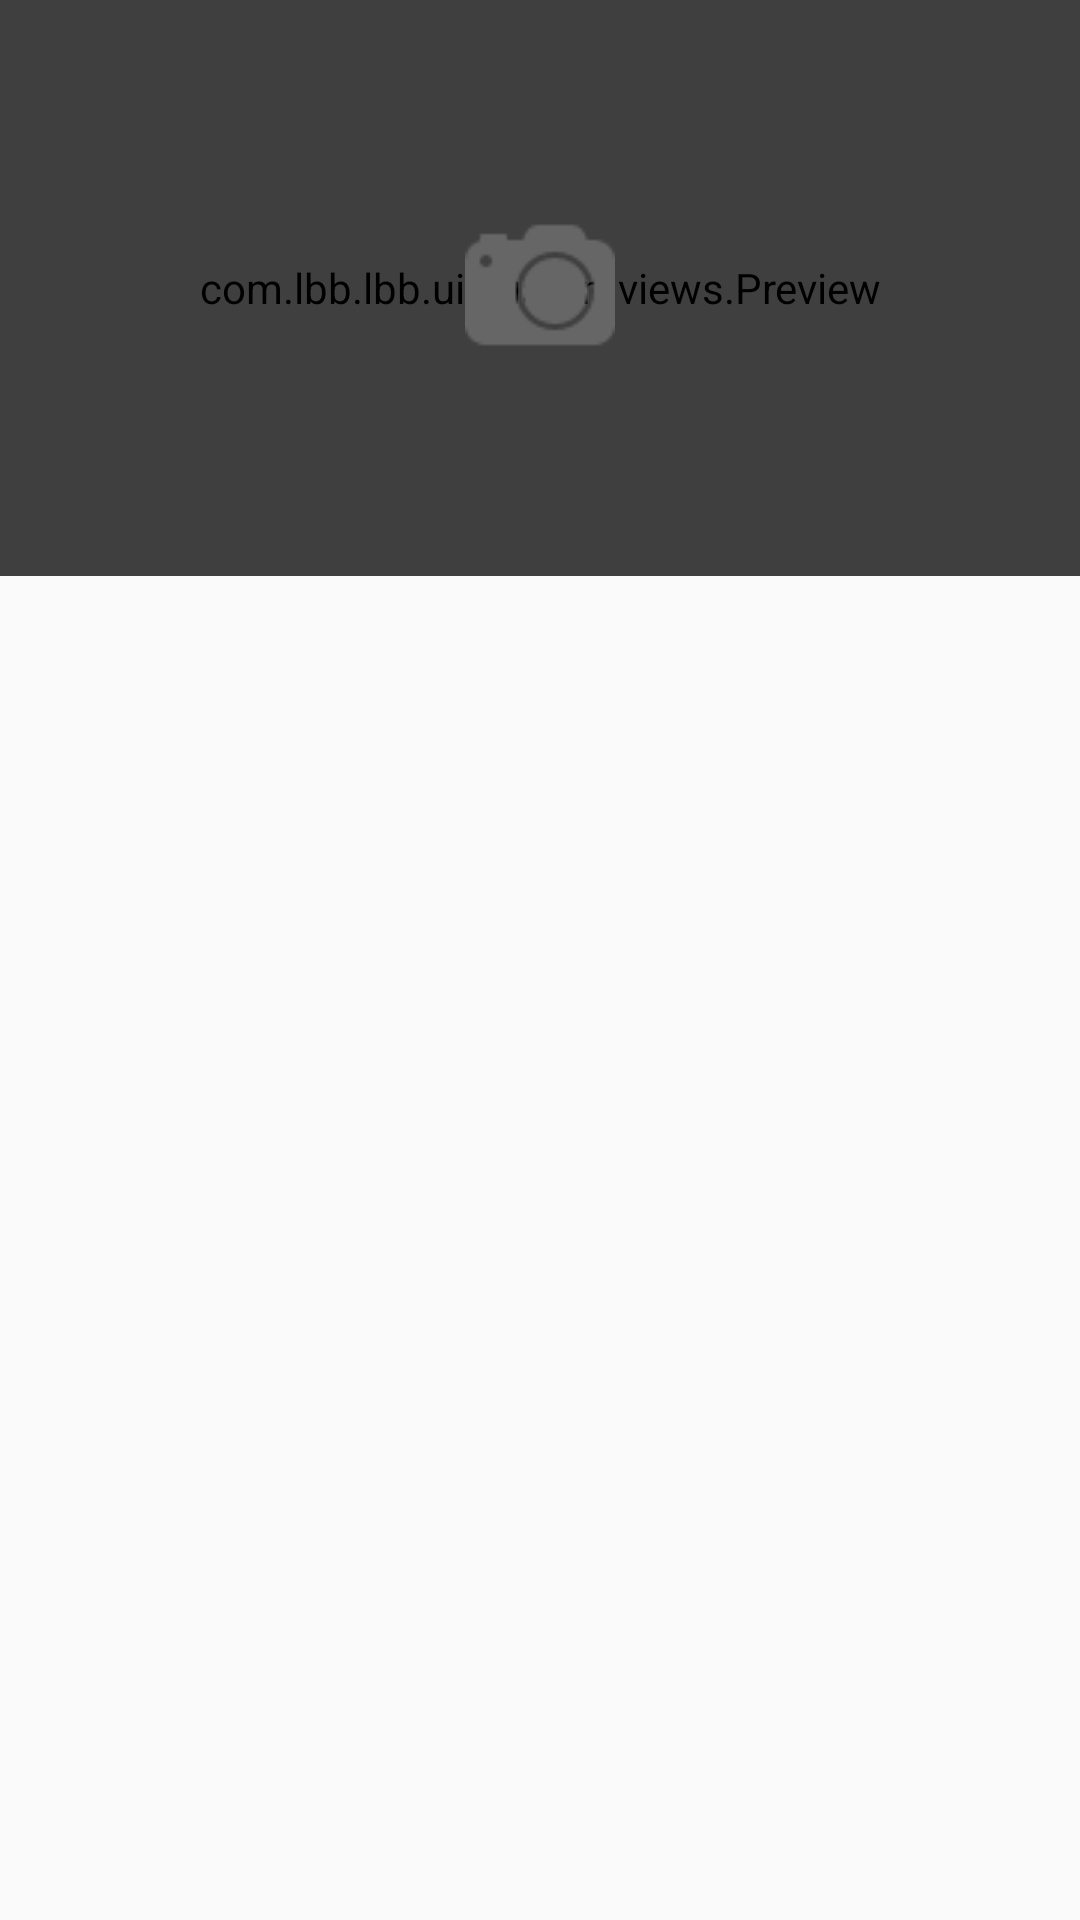

Produce the Android XML layout that renders to this screen, including the resource entries it uses.
<!-- AndroidManifest.xml: application theme AppTheme -->
<!-- res/layout/fragment_photo_gallery.xml -->
<LinearLayout xmlns:android="http://schemas.android.com/apk/res/android"
    android:layout_width="fill_parent"
    android:layout_height="fill_parent"
    android:orientation="vertical"
    android:weightSum="100">

    <FrameLayout
        android:layout_width="match_parent"
        android:layout_height="match_parent"
        android:layout_weight="70">

        <com.lbb.lbb.ui.customviews.Preview
            android:id="@+id/preview_camera"
            android:layout_width="match_parent"
            android:layout_height="match_parent" />

        <LinearLayout
            android:layout_width="match_parent"
            android:layout_height="match_parent"
            android:alpha="0.5"
            android:background="@android:color/black"></LinearLayout>

        <ImageView
            android:layout_width="wrap_content"
            android:layout_height="wrap_content"
            android:layout_gravity="center"
            android:src="@drawable/camera_icon" />
    </FrameLayout>

    <FrameLayout
        android:layout_width="match_parent"
        android:layout_height="match_parent"
        android:layout_weight="30">

        <GridView
            android:id="@+id/grid_view"
            style="@style/GridView.PhotoGallery" />

        <TextView
            android:id="@+id/empty"
            android:layout_width="match_parent"
            android:layout_height="match_parent"
            android:gravity="center"
            android:visibility="invisible" />
    </FrameLayout>
</LinearLayout>
<!-- resources referenced by this layout -->
<resources>
  <!-- drawable camera_icon: png bitmap (drawable, 1033 bytes) -->
  <style name="GridView.PhotoGallery" parent="android:Widget.GridView">
          <item name="android:verticalSpacing">0dp</item>
          <item name="android:horizontalSpacing">0dp</item>
          <item name="android:layout_width">match_parent</item>
          <item name="android:layout_height">match_parent</item>
          <item name="android:numColumns">3</item>
          <item name="android:clipToPadding">true</item>
          <item name="android:fitsSystemWindows">true</item>
          <item name="android:stretchMode">columnWidth</item>
          <item name="android:listSelector">@null</item>
          <item name="android:choiceMode">none</item>
      </style>
  <style name="AppTheme" parent="Theme.AppCompat.Light">
          
          <item name="colorPrimary">@color/colorPrimary</item>
          <item name="colorPrimaryDark">@color/colorPrimaryDark</item>
          <item name="colorAccent">@color/colorAccent</item>
      </style>
  <!-- not gathered from this repository: default colours our renderer supplied (Android Studio template values) -->
  <color name="colorPrimary">#FF6200EE</color>
  <color name="colorPrimaryDark">#FF3700B3</color>
  <color name="colorAccent">#FF03DAC5</color>
</resources>
